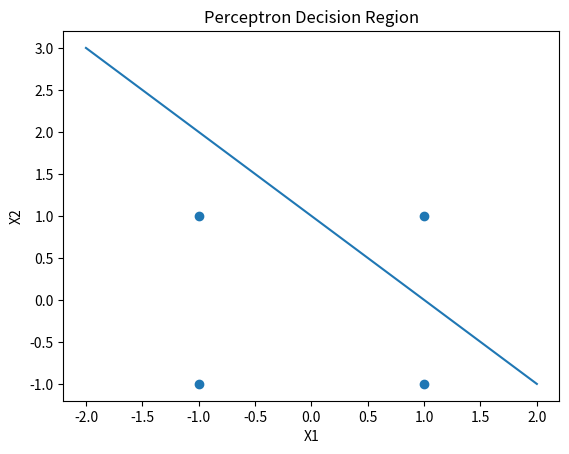

Reproduce this figure in Python.
import numpy as np
import matplotlib.pyplot as plt

#bipolar
X = np.array([[-1, -1], [1, -1], [-1, 1], [1, 1]])
Y = np.array([-1, -1, -1, 1])

w = np.zeros(X.shape[1])
b = 0
alpha=0.3

for _ in range(20):
    for i in range(X.shape[0]):
        y_pred = np.sign(np.dot(X[i], w) + b)

        if y_pred != Y[i]:
            w += alpha * Y[i] * X[i]
            b += alpha * Y[i]

x_min, x_max = X[:, 0].min() - 1, X[:, 0].max() + 1
plt.scatter(X[:, 0], X[:, 1])

slope = -w[0] / w[1]
intercept = -b / w[1]
plt.plot([x_min, x_max], [x_min * slope + intercept, x_max * slope + intercept])

plt.xlabel('X1')
plt.ylabel('X2')
plt.title('Perceptron Decision Region')
plt.show()